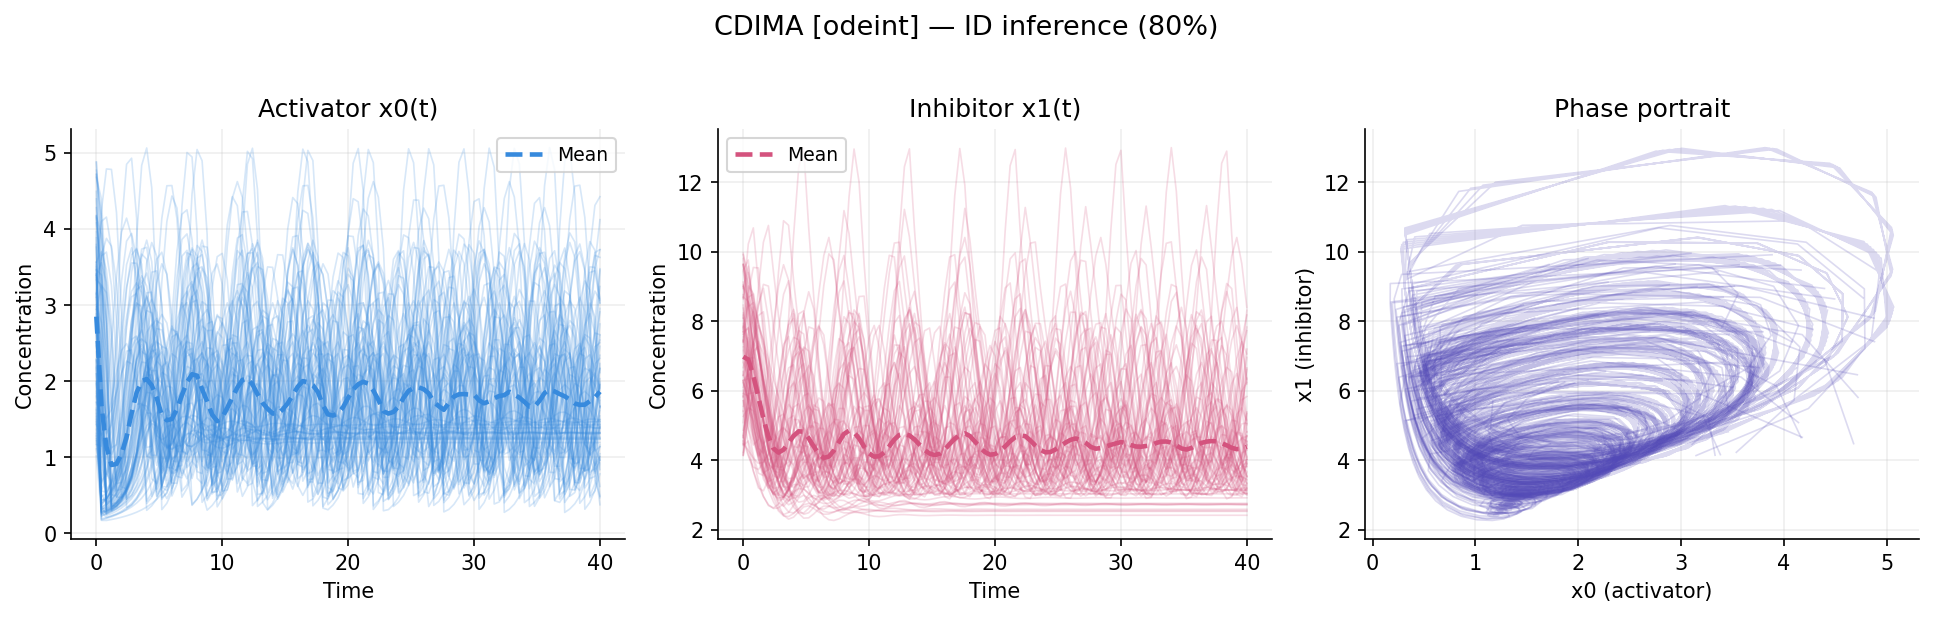

Data behind this chart, as committed beside it:
id, t, x0, x1
0, 0.0, 3.761, 6.67
0, 0.4, 1.99, 7.174
0, 0.8, 0.317, 6.05
0, 1.2, 0.3699, 5.197
0, 1.6, 0.4516, 4.409
0, 2.0, 0.5702, 3.711
0, 2.4, 0.748, 3.148
0, 2.8, 1.009, 2.785
0, 3.2, 1.344, 2.684
0, 3.6, 1.666, 2.84
0, 4.0, 1.855, 3.15
0, 4.4, 1.842, 3.455
0, 4.8, 1.63, 3.594
0, 5.2, 1.321, 3.484
0, 5.6, 1.129, 3.211
0, 6.0, 1.164, 2.963
0, 6.4, 1.341, 2.858
0, 6.8, 1.55, 2.922
0, 7.2, 1.695, 3.103
0, 7.6, 1.714, 3.303
0, 8.0, 1.6, 3.415
0, 8.4, 1.414, 3.377
0, 8.8, 1.271, 3.22
0, 9.2, 1.257, 3.049
0, 9.6, 1.357, 2.958
0, 10.0, 1.498, 2.98
0, 10.4, 1.608, 3.093
0, 10.8, 1.637, 3.231
0, 11.2, 1.573, 3.32
0, 11.6, 1.453, 3.311
0, 12.0, 1.348, 3.217
0, 12.4, 1.32, 3.098
0, 12.8, 1.376, 3.023
0, 13.2, 1.472, 3.025
0, 13.6, 1.555, 3.095
0, 14.0, 1.586, 3.191
0, 14.4, 1.551, 3.26
0, 14.8, 1.471, 3.266
0, 15.2, 1.394, 3.209
0, 15.6, 1.365, 3.126
0, 16.0, 1.394, 3.067
0, 16.4, 1.459, 3.059
0, 16.8, 1.521, 3.102
0, 17.2, 1.549, 3.168
0, 17.6, 1.532, 3.221
0, 18.0, 1.479, 3.233
0, 18.4, 1.423, 3.199
0, 18.8, 1.396, 3.142
0, 19.2, 1.411, 3.096
0, 19.6, 1.453, 3.084
0, 20.0, 1.499, 3.11
0, 20.4, 1.524, 3.156
0, 20.8, 1.516, 3.196
0, 21.2, 1.482, 3.209
0, 21.6, 1.442, 3.19
0, 22.0, 1.419, 3.151
0, 22.4, 1.424, 3.116
0, 22.8, 1.452, 3.104
0, 23.2, 1.485, 3.118
0, 23.6, 1.505, 3.149
... 8,020 more rows
